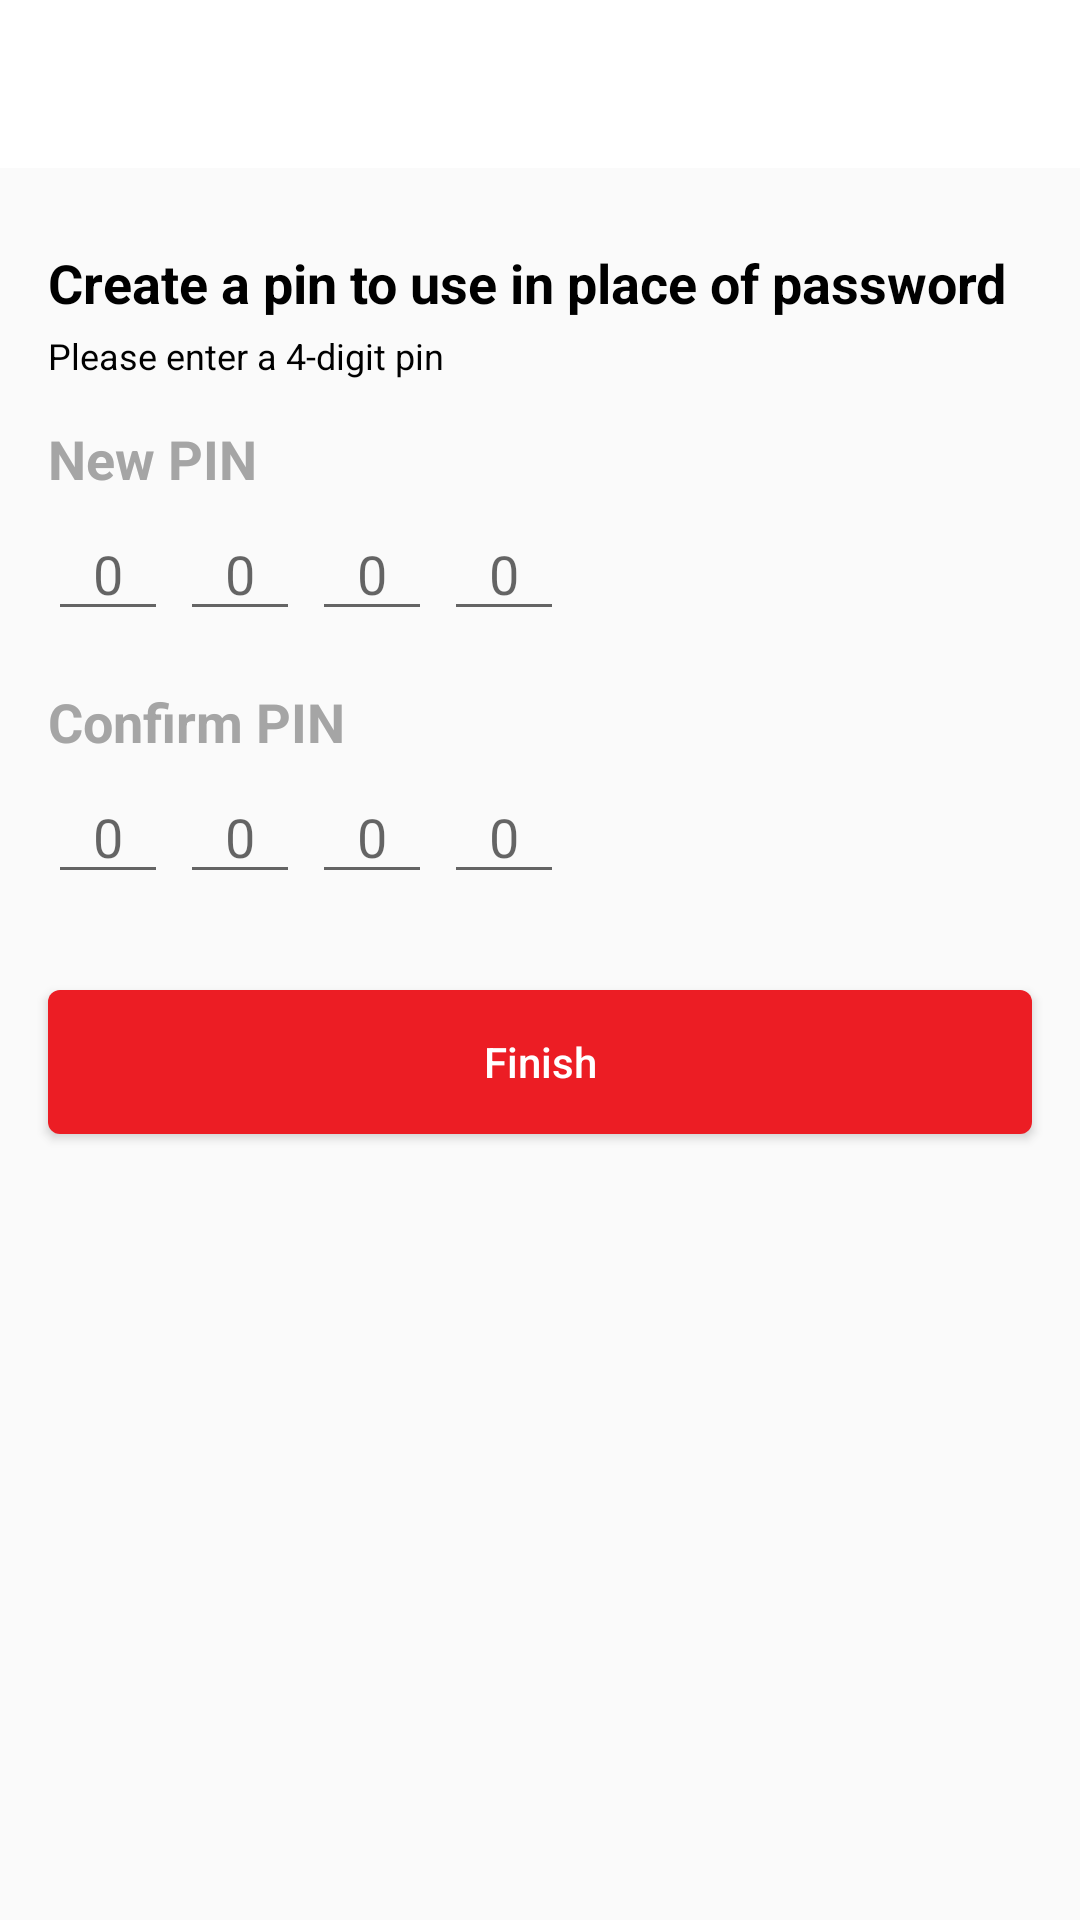

Here is an Android app screen rendered from its layout file. Give the layout XML and the strings, colors and styles it references.
<!-- AndroidManifest.xml: application theme AppTheme.NoActionBar -->
<!-- res/layout/activity_main.xml -->
<?xml version="1.0" encoding="utf-8"?>
<LinearLayout xmlns:android="http://schemas.android.com/apk/res/android"
    android:layout_width="match_parent"
    android:layout_height="match_parent"


    android:orientation="vertical">

    <include layout="@layout/toolbar" />

    <TextView
        android:layout_width="wrap_content"
        android:layout_height="wrap_content"
        android:layout_marginLeft="@dimen/def_margin_left"
        android:layout_marginTop="@dimen/def_margin_top"
        android:layout_marginRight="@dimen/def_margin_left"
        android:layout_marginBottom="@dimen/margin_bottom"
        android:text="@string/create_pin"
        android:textColor="@android:color/black"
        android:textSize="18sp"
        android:textStyle="bold" />

    <TextView
        android:layout_width="wrap_content"
        android:layout_height="wrap_content"
        android:layout_marginLeft="@dimen/def_margin_left"
        android:layout_marginRight="@dimen/def_margin_left"
        android:layout_marginBottom="@dimen/def_margin_bottom"
        android:text="@string/four_digit_pin"
        android:textColor="@android:color/black"
        android:textSize="12sp" />

    <TextView
        android:layout_width="wrap_content"
        android:layout_height="wrap_content"
        android:layout_marginLeft="@dimen/def_margin_left"
        android:layout_marginRight="@dimen/def_margin_left"
        android:layout_marginBottom="@dimen/margin_bottom"
        android:text="@string/newpin"
        android:textColor="#A5A5A5"
        android:textSize="18sp"
        android:textStyle="bold" />

    <LinearLayout
        android:layout_width="match_parent"
        android:layout_height="wrap_content"
        android:layout_marginLeft="@dimen/def_margin_left"
        android:layout_marginRight="@dimen/def_margin_left"
        android:gravity="center_vertical"

        >


        <EditText

            android:id="@+id/newpin_one"
            android:layout_width="40dp"
            android:layout_height="wrap_content"
            android:editable="false"
            android:gravity="center_horizontal"
            android:hint="0"
            android:imeOptions="actionNext"
            android:inputType="phone"
            android:maxLength="1"
            android:singleLine="true" />

        <EditText
            android:id="@+id/newpin_two"
            android:layout_width="40dp"

            android:layout_height="wrap_content"
            android:layout_marginLeft="@dimen/margin_bottom"
            android:editable="false"
            android:gravity="center_horizontal"
            android:hint="0"
            android:imeOptions="actionNext"
            android:inputType="phone"
            android:maxLength="1"
            android:singleLine="true" />

        <EditText
            android:id="@+id/newpin_three"
            android:layout_width="40dp"
            android:layout_height="wrap_content"
            android:layout_marginLeft="@dimen/margin_bottom"
            android:editable="false"
            android:gravity="center_horizontal"
            android:hint="0"
            android:imeOptions="actionNext"
            android:inputType="phone"
            android:maxLength="1"
            android:singleLine="true" />

        <EditText
            android:id="@+id/newpin_four"
            android:layout_width="@dimen/def_layout_width"
            android:layout_height="wrap_content"
            android:layout_marginLeft="@dimen/margin_bottom"
            android:editable="false"
            android:gravity="center_horizontal"
            android:hint="0"
            android:imeOptions="actionNext"
            android:inputType="phone"
            android:maxLength="1"
            android:singleLine="true" />

        <ImageView
            android:id="@+id/positivechecked1"
            android:layout_width="wrap_content"
            android:layout_height="wrap_content"
            android:layout_marginLeft="@dimen/margin_bottom"
            android:src="@drawable/positivechecked"
            android:visibility="invisible" />


    </LinearLayout>

    <TextView
        android:layout_width="wrap_content"
        android:layout_height="wrap_content"
        android:layout_marginLeft="@dimen/def_margin_left"
        android:layout_marginTop="18dp"
        android:layout_marginRight="@dimen/def_margin_left"
        android:layout_marginBottom="@dimen/margin_bottom"
        android:text="Confirm PIN"
        android:textColor="#A5A5A5"
        android:textSize="18sp"
        android:textStyle="bold" />

    <LinearLayout
        android:layout_width="match_parent"
        android:layout_height="wrap_content"
        android:layout_marginLeft="@dimen/def_margin_left"
        android:layout_marginRight="@dimen/def_margin_left"
        android:gravity="center_vertical"

        >


        <EditText
            android:id="@+id/confirmpin_one"
            android:layout_width="@dimen/def_layout_width"
            android:layout_height="wrap_content"
            android:editable="false"
            android:gravity="center_horizontal"
            android:hint="0"
            android:imeOptions="actionNext"
            android:inputType="phone"
            android:maxLength="1"
            android:singleLine="true" />

        <EditText
            android:id="@+id/confirmpin_two"
            android:layout_width="40dp"
            android:layout_height="wrap_content"
            android:layout_marginLeft="@dimen/margin_bottom"
            android:editable="false"
            android:gravity="center_horizontal"
            android:hint="0"
            android:imeOptions="actionNext"
            android:inputType="phone"
            android:maxLength="1"
            android:singleLine="true" />

        <EditText
            android:id="@+id/confirmpin_three"
            android:layout_width="40dp"
            android:layout_height="wrap_content"
            android:layout_marginLeft="@dimen/margin_bottom"
            android:editable="false"
            android:gravity="center_horizontal"
            android:hint="0"
            android:imeOptions="actionNext"
            android:inputType="phone"
            android:maxLength="1"
            android:singleLine="true" />

        <EditText
            android:id="@+id/confirmpin_four"
            android:layout_width="40dp"
            android:layout_height="wrap_content"
            android:layout_marginLeft="@dimen/margin_bottom"
            android:editable="false"
            android:gravity="center_horizontal"
            android:hint="0"
            android:imeOptions="actionNext"
            android:inputType="phone"
            android:maxLength="1"
            android:singleLine="true" />

        <ImageView
            android:id="@+id/positivechecked2"
            android:layout_width="wrap_content"
            android:layout_height="wrap_content"
            android:layout_marginLeft="@dimen/margin_bottom"
            android:src="@drawable/positivechecked"
            android:visibility="invisible" />


    </LinearLayout>

    <Button
        android:id="@+id/btn_choose_pin"
        android:layout_width="match_parent"
        android:layout_height="wrap_content"

        android:layout_marginLeft="@dimen/def_margin_left"
        android:layout_marginTop="@dimen/def_margin"
        android:layout_marginRight="@dimen/def_margin_left"
        android:background="@drawable/btn_red"
        android:text="@string/finish"
        android:textAllCaps="false"
        android:textColor="@color/white" />

</LinearLayout>
<!-- res/layout/toolbar.xml (included above) -->
<?xml version="1.0" encoding="utf-8"?>
<android.support.v7.widget.Toolbar
    xmlns:android="http://schemas.android.com/apk/res/android"
    xmlns:app="http://schemas.android.com/apk/res-auto"
    android:id="@+id/toolbar"
    android:layout_height="?attr/actionBarSize"
    android:layout_width="match_parent"
    app:theme="@style/AppTheme.NoActionBar"
    app:popupTheme="@style/AppTheme.PopupOverlay"
    android:background="@color/white">

</android.support.v7.widget.Toolbar>
<!-- resources referenced by this layout -->
<resources>
  <color name="white">#FFFFFF</color>
  <dimen name="def_layout_width">40dp</dimen>
  <dimen name="def_margin">32dp</dimen>
  <dimen name="def_margin_bottom">14dp</dimen>
  <dimen name="def_margin_left">16dp</dimen>
  <dimen name="def_margin_top">26dp</dimen>
  <dimen name="margin_bottom">4dp</dimen>
  <!-- drawable btn_red (drawable) -->
  <?xml version="1.0" encoding="utf-8"?>
  <shape xmlns:android="http://schemas.android.com/apk/res/android"
      android:shape="rectangle"
      >
      <solid
          android:color="@color/regButtonColor"/>
      <corners
          android:radius="4dp"/>
  
  
  </shape>
  <string name="create_pin">Create a pin to use in place of password</string>
  <string name="finish">Finish</string>
  <string name="four_digit_pin">Please enter a 4-digit pin</string>
  <string name="newpin">New PIN</string>
  <style name="AppTheme.NoActionBar">
          <item name="windowActionBar">false</item>
          <item name="windowNoTitle">true</item>
      </style>
  <style name="AppTheme.PopupOverlay" parent="ThemeOverlay.AppCompat.Light" />
  <color name="regButtonColor">#EC1D24</color>
</resources>
